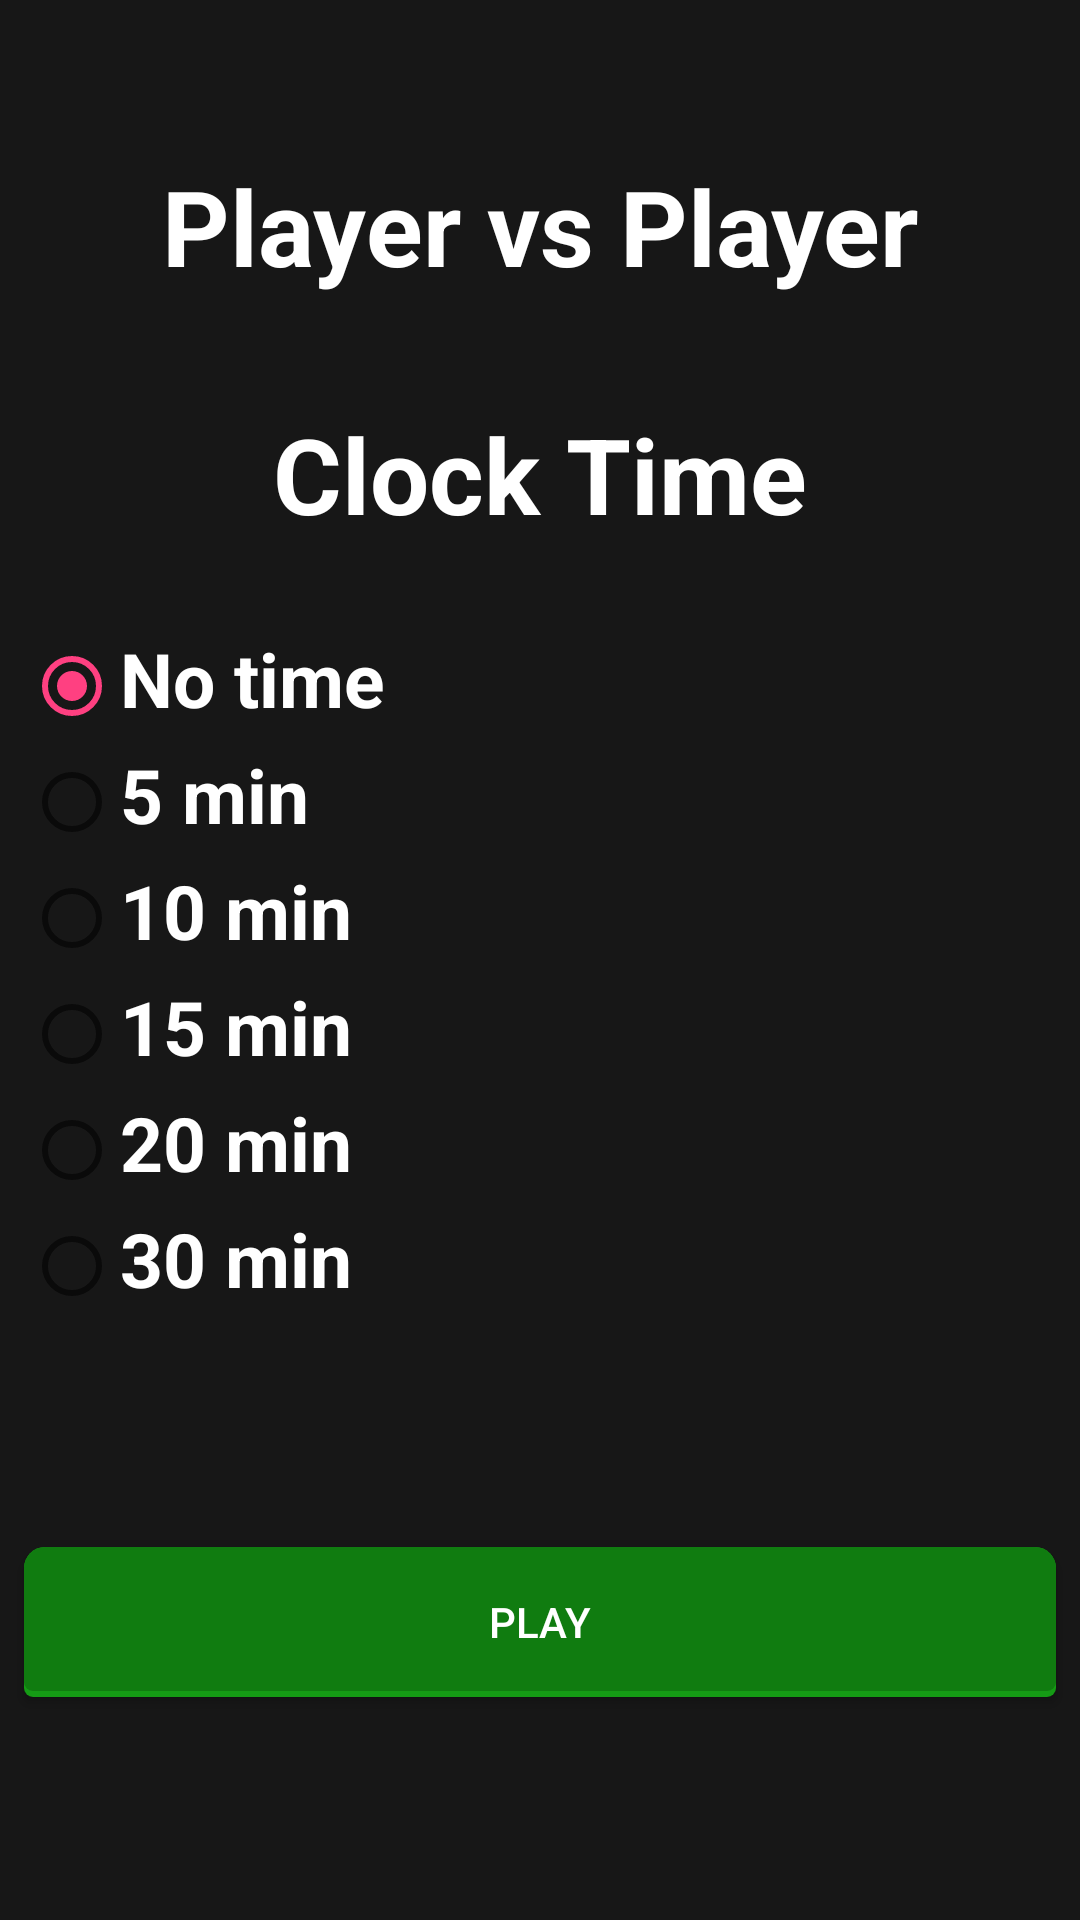

Here is an Android app screen rendered from its layout file. Give the layout XML and the strings, colors and styles it references.
<!-- AndroidManifest.xml: application theme AppTheme -->
<!-- res/layout/player_vs_player.xml -->
<?xml version="1.0" encoding="utf-8"?>
<android.support.constraint.ConstraintLayout
    xmlns:android="http://schemas.android.com/apk/res/android"
    xmlns:tools="http://schemas.android.com/tools"
    android:layout_width="match_parent"
    xmlns:app="http://schemas.android.com/apk/res-auto"
    android:layout_height="match_parent"
    android:background="@color/colorBackground">

    <TextView
        android:id="@+id/tv_title"
        android:layout_width="match_parent"
        android:layout_height="wrap_content"
        android:layout_marginTop="52dp"
        android:text="@string/en_player_vs_player"
        android:textAlignment="center"
        android:textColor="@color/colorWhite"
        android:textSize="35sp"
        android:textStyle="bold"
        app:layout_constraintTop_toTopOf="parent" />

    <TextView
        android:id="@+id/tv_clock"
        android:layout_width="match_parent"
        android:layout_height="wrap_content"
        android:layout_marginTop="36dp"
        android:text="@string/en_clock_time"
        android:textAlignment="center"
        android:textColor="@color/colorWhite"
        android:textSize="35sp"
        android:textStyle="bold"
        app:layout_constraintTop_toBottomOf="@+id/tv_title"
        tools:layout_editor_absoluteX="0dp" />

    <RadioGroup
        android:id="@+id/rg_time"
        android:layout_width="344dp"
        android:layout_height="wrap_content"
        android:layout_marginEnd="8dp"
        android:layout_marginStart="8dp"
        android:layout_marginTop="28dp"
        app:layout_constraintEnd_toEndOf="parent"
        app:layout_constraintStart_toStartOf="parent"
        app:layout_constraintTop_toBottomOf="@+id/tv_clock">

        <RadioButton
            android:id="@+id/rb_opt1"
            android:layout_width="match_parent"
            android:layout_height="wrap_content"
            android:checked="true"
            android:paddingBottom="5dp"
            android:text="@string/en_no_time"
            android:textColor="@color/colorWhite"
            android:textSize="25sp"
            android:textStyle="bold" />

        <RadioButton
            android:id="@+id/rb_opt2"
            android:layout_width="match_parent"
            android:layout_height="wrap_content"
            android:paddingBottom="5dp"
            android:text="@string/en_5_min"
            android:textColor="@color/colorWhite"
            android:textSize="25sp"
            android:textStyle="bold" />

        <RadioButton
            android:id="@+id/rb_opt3"
            android:layout_width="match_parent"
            android:layout_height="wrap_content"
            android:paddingBottom="5dp"
            android:text="@string/en_10_min"
            android:textColor="@color/colorWhite"
            android:textSize="25sp"
            android:textStyle="bold" />

        <RadioButton
            android:id="@+id/rb_opt4"
            android:layout_width="match_parent"
            android:layout_height="wrap_content"
            android:paddingBottom="5dp"
            android:text="@string/en_15_min"
            android:textColor="@color/colorWhite"
            android:textSize="25sp"
            android:textStyle="bold" />

        <RadioButton
            android:id="@+id/rb_opt5"
            android:layout_width="match_parent"
            android:layout_height="wrap_content"
            android:paddingBottom="5dp"
            android:text="@string/en_20_min"
            android:textColor="@color/colorWhite"
            android:textSize="25sp"
            android:textStyle="bold" />

        <RadioButton
            android:id="@+id/rb_opt6"
            android:layout_width="match_parent"
            android:layout_height="wrap_content"
            android:paddingBottom="5dp"
            android:text="@string/en_30_min"
            android:textColor="@color/colorWhite"
            android:textSize="25sp"
            android:textStyle="bold" />
    </RadioGroup>

    <Button
        android:id="@+id/btn_play"
        android:layout_width="match_parent"
        android:layout_height="50dp"
        android:layout_marginBottom="8dp"
        android:layout_marginEnd="8dp"
        android:layout_marginStart="8dp"
        android:layout_marginTop="8dp"
        android:background="@drawable/myappbutton"
        android:onClick="btn_play_onClick"
        android:text="@string/en_play"
        android:textColor="@color/colorWhite"
        app:layout_constraintBottom_toBottomOf="parent"
        app:layout_constraintEnd_toEndOf="parent"
        app:layout_constraintHorizontal_bias="0.0"
        app:layout_constraintStart_toStartOf="parent"
        app:layout_constraintTop_toBottomOf="@+id/rg_time" />

</android.support.constraint.ConstraintLayout>
<!-- resources referenced by this layout -->
<resources>
  <color name="colorBackground">#171717</color>
  <color name="colorWhite">#ffffff</color>
  <!-- drawable myappbutton (drawable) -->
  <?xml version="1.0" encoding="utf-8"?>
  <selector xmlns:android="http://schemas.android.com/apk/res/android">
      <item android:state_pressed="false">
          <layer-list xmlns:android="http://schemas.android.com/apk/res/android">
              <item>
                  <shape android:shape="rectangle">
                      <solid android:color="#159b15" />
                      <corners android:topLeftRadius="7dp" android:topRightRadius="7dp" android:bottomLeftRadius="3dp" android:bottomRightRadius="3dp" />
                  </shape>
              </item>
  
              <item
                  android:bottom="2dp">
                  <shape android:shape="rectangle">
                      <solid android:color="#107C10" />
                      <corners android:topLeftRadius="7dp" android:topRightRadius="7dp" android:bottomLeftRadius="3dp" android:bottomRightRadius="3dp" />
                      <padding
                          android:left="0dp"
                          android:top="15dp"
                          android:right="0dp"
                          android:bottom="15dp"
                          />
                  </shape>
              </item>
          </layer-list>
      </item>
      <item android:state_pressed="true">
          <layer-list xmlns:android="http://schemas.android.com/apk/res/android">
              <item>
                  <shape android:shape="rectangle">
                      <solid android:color="#159b15" />
                      <corners android:topLeftRadius="7dp" android:topRightRadius="7dp" android:bottomLeftRadius="3dp" android:bottomRightRadius="3dp" />
                      <padding
                          android:left="0dp"
                          android:top="15dp"
                          android:right="0dp"
                          android:bottom="15dp"
                          />
                  </shape>
              </item>
          </layer-list>
      </item>
  </selector>
      
  <string name="en_10_min">10 min</string>
  <string name="en_15_min">15 min</string>
  <string name="en_20_min">20 min</string>
  <string name="en_30_min">30 min</string>
  <string name="en_5_min">5 min</string>
  <string name="en_clock_time">Clock Time</string>
  <string name="en_no_time">No time</string>
  <string name="en_play">Play</string>
  <string name="en_player_vs_player">Player vs Player</string>
  <style name="AppTheme" parent="Theme.AppCompat.Light.DarkActionBar">
          
          <item name="android:windowNoTitle">true</item>
          <item name="colorPrimary">@color/colorPrimary</item>
          <item name="colorPrimaryDark">@color/colorPrimaryDark</item>
          <item name="colorAccent">@color/colorAccent</item>
      </style>
  <color name="colorPrimary">#3F51B5</color>
  <color name="colorPrimaryDark">#303f9f</color>
  <color name="colorAccent">#ff4081</color>
</resources>
